Photos from the image-classification dataset "processed_dataset" in the GitHub repository Preethamchegu/ml_project. Its 2 classes are: normal, pneumonia.

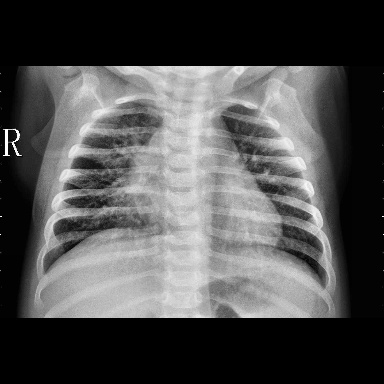
Label: pneumonia

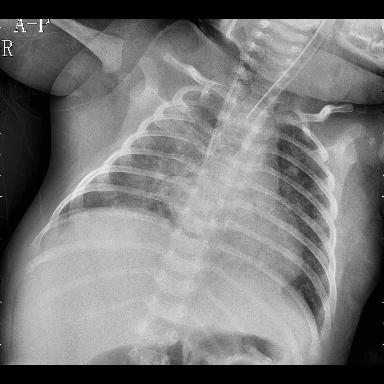
Label: pneumonia

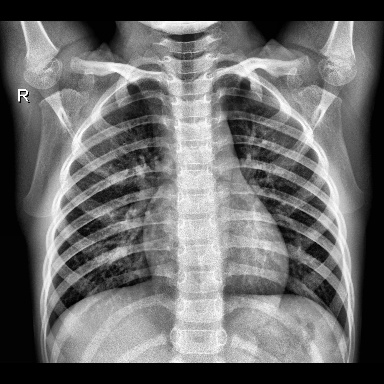
Label: normal

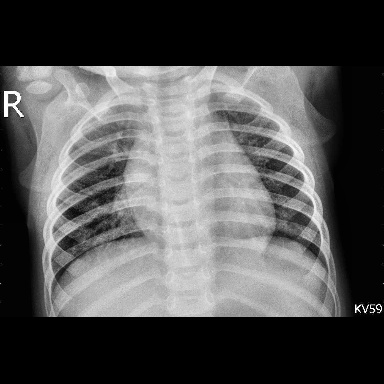
Label: pneumonia

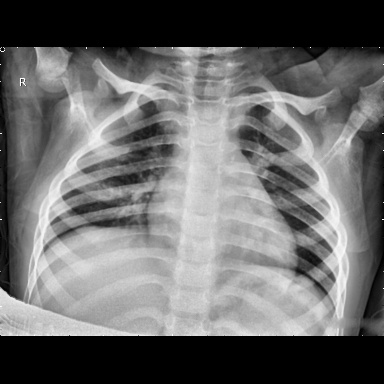
Label: normal

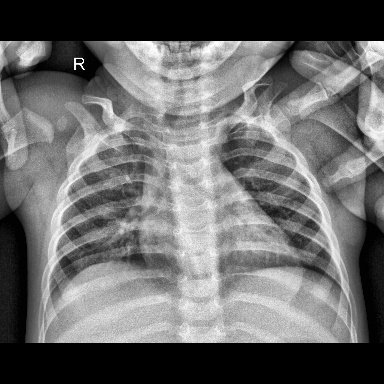
Label: normal
